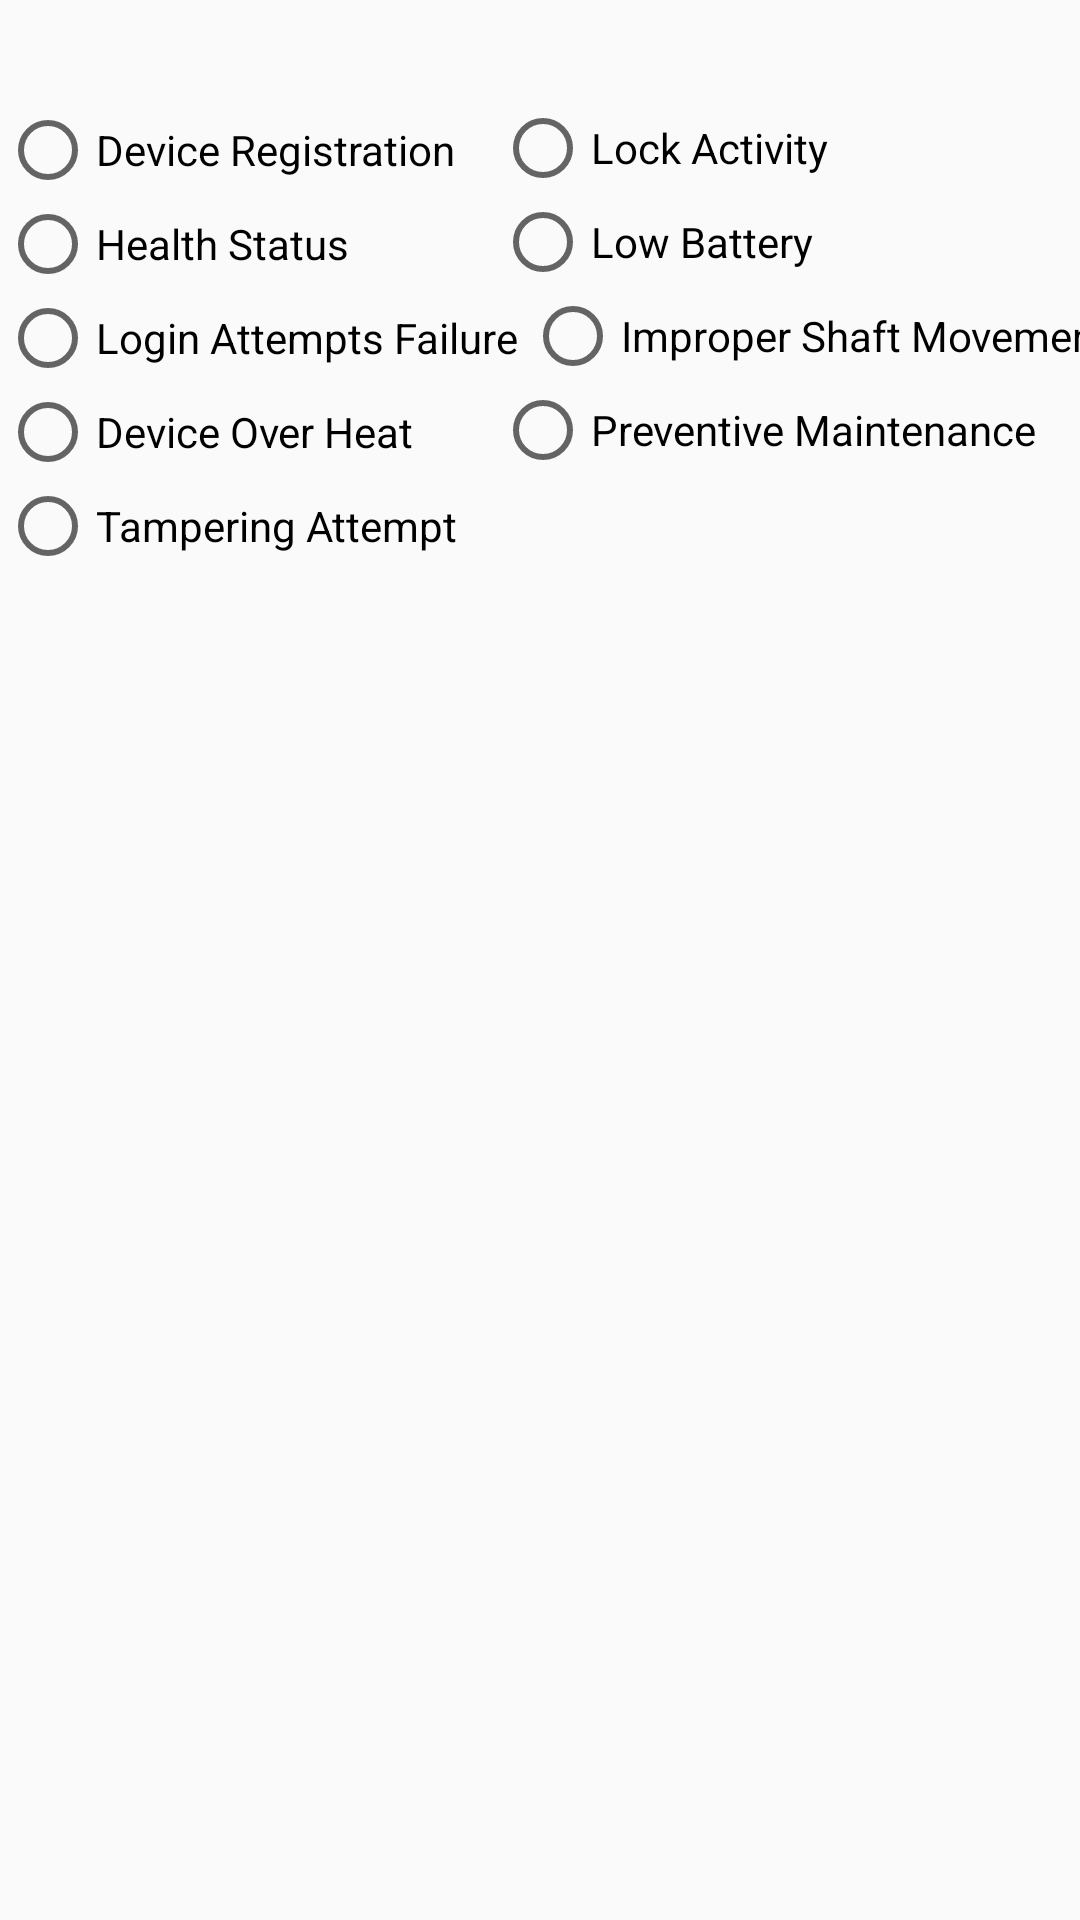

Android layout source for this screen:
<!-- AndroidManifest.xml: application theme AppTheme -->
<!-- res/layout/activity_heartratefragment.xml -->
<?xml version="1.0" encoding="utf-8"?>
<LinearLayout
    xmlns:android="http://schemas.android.com/apk/res/android"
   android:orientation="vertical"
    xmlns:tools="http://schemas.android.com/tools"
    android:layout_width="match_parent"
    android:layout_height="match_parent"
    tools:context=".Heartratefragment">


    <TextView
        android:id="@+id/textView_serviceName"
        android:text="@string/heartRateServiceName"
       android:visibility="gone"
        android:gravity="center_vertical"
        android:layout_width="wrap_content"
        android:layout_height="48dp"/>
    <GridLayout

        android:id="@+id/gridLayout_characteristicsValues"
        android:layout_width="fill_parent"
        android:layout_height="wrap_content"
        android:rowCount="2"
        android:columnCount="3"
        android:layout_below="@id/textView_serviceName">
        <TextView

            android:visibility="gone"
            android:id="@+id/label_bodySensorLocation"
            android:text="@string/label_bodySensorLocation"
            android:layout_gravity="fill"
            android:layout_columnWeight="1"
            android:layout_width="wrap_content"
            android:layout_height="wrap_content"/>
        <TextView
            android:id="@+id/label_heartRateMeasurementValue"
            android:text="@string/label_heartRateMeasurementValue"
            android:visibility="gone"
            android:layout_gravity="fill"
            android:layout_columnWeight="1"
            android:layout_width="wrap_content"
            android:layout_height="wrap_content"/>
        <TextView
            android:id="@+id/label_energyExpended"
            android:text="@string/label_energyExpended"
            android:visibility="gone"
            android:layout_gravity="fill"
            android:layout_columnWeight="1"
            android:layout_width="wrap_content"
            android:layout_height="wrap_content"/>
        <Spinner
            android:id="@+id/spinner_bodySensorLocation"
            android:layout_columnWeight="1"
            android:layout_width="wrap_content"
            android:visibility="gone"

            android:layout_height="wrap_content"
            />



        <EditText

            android:id="@+id/editText_energyExpended"
            android:ems="4"
            android:visibility="gone"
            android:maxLength="5"
            android:gravity="center"
            android:inputType="number"
            android:layout_columnWeight="1"
            android:background="@drawable/printer_name_border"
            android:layout_width="wrap_content"
            android:layout_height="wrap_content"/>
    </GridLayout>


   
   


    <RadioButton
        android:id="@+id/RB_1"
        android:layout_width="wrap_content"
        android:layout_height="wrap_content"
        android:layout_marginTop="34dp"
        android:textColor="#000"
        android:text="Device Registration"/>

    <RadioButton
        android:id="@+id/RB_2"
        android:layout_width="202dp"
        android:layout_height="wrap_content"
        android:layout_marginHorizontal="165dp"
        android:layout_marginTop="-33dp"
        android:textColor="#000"
        android:text="Lock Activity" />

    <RadioButton
        android:id="@+id/RB_3"
        android:layout_width="154dp"
        android:layout_height="wrap_content"
        android:textColor="#000"
        android:text="Health Status" />

    <RadioButton
        android:id="@+id/RB_4"
        android:layout_width="202dp"
        android:layout_height="wrap_content"
        android:layout_marginHorizontal="165dp"
        android:layout_marginTop="-33dp"
        android:textColor="#000"
        android:text="Low Battery" />

    <RadioButton
        android:id="@+id/RB_5"
        android:layout_width="wrap_content"
        android:layout_height="wrap_content"
        android:text="Login Attempts Failure"/>

    <RadioButton
        android:id="@+id/RB_6"
        android:layout_width="202dp"
        android:layout_height="wrap_content"
        android:layout_marginHorizontal="175dp"
        android:layout_marginTop="-33dp"
        android:textColor="#000"
        android:text="Improper Shaft Movement" />

    <RadioButton
        android:id="@+id/RB_7"
        android:layout_width="wrap_content"
        android:layout_height="wrap_content"
        android:text="Device Over Heat"/>

    <RadioButton
        android:id="@+id/RB_8"
        android:layout_width="202dp"
        android:layout_height="wrap_content"
        android:layout_marginHorizontal="165dp"
        android:layout_marginTop="-33dp"
        android:textColor="#000"
        android:text="Preventive Maintenance" />
    <RadioButton
        android:id="@+id/RB_9"
        android:layout_width="wrap_content"
        android:layout_height="wrap_content"
        android:textColor="#000"
        android:text="Tampering Attempt"/>

    <EditText
        android:visibility="gone"
        android:id="@+id/editText_heartRateMeasurementValue"
        android:layout_width="220dp"
        android:layout_height="50dp"
        android:hint="Enter Notify Text"
        android:background="@drawable/printer_name_border"
        android:textSize="18sp"
        android:layout_marginTop="34dp"
        android:paddingLeft="4dp"/>
</LinearLayout>
<!-- resources referenced by this layout -->
<resources>
  <!-- drawable printer_name_border (drawable) -->
  <?xml version="1.0" encoding="utf-8"?>
  <shape xmlns:android="http://schemas.android.com/apk/res/android" >
  
      <solid android:color="#FFFFFF" />
  
      <stroke
          android:width="1dp"
          android:color="#000" />
  
      <corners android:radius="2dp" />
  
  </shape>
  <string name="heartRateServiceName">Heart Rate Service</string>
  <string name="label_bodySensorLocation">Body Sensor Location</string>
  <string name="label_energyExpended">Energy Expended</string>
  <string name="label_heartRateMeasurementValue">Heart Rate</string>
  <string name="notify">Notify</string>
  <style name="AppTheme" parent="Theme.AppCompat.Light.DarkActionBar">
          
          <item name="colorPrimary">@color/colorPrimary</item>
          <item name="colorPrimaryDark">@color/colorPrimaryDark</item>
          <item name="colorAccent">@color/colorAccent</item>
      </style>
  <!-- not gathered from this repository: default colours our renderer supplied (Android Studio template values) -->
  <color name="colorPrimary">#FF6200EE</color>
  <color name="colorPrimaryDark">#FF3700B3</color>
  <color name="colorAccent">#FF03DAC5</color>
</resources>
